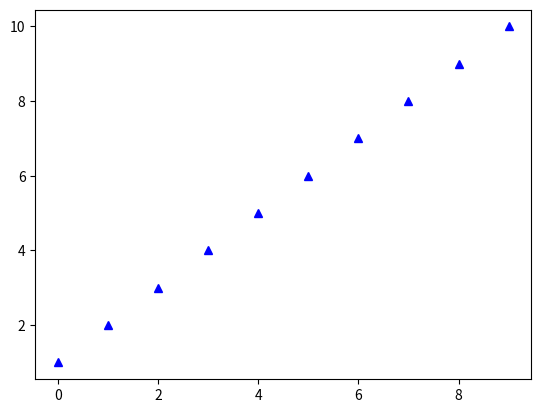

This chart was generated by the following Python code:
#!/usr/bin/env python3
# -*- coding: utf-8 -*-
"""
Created on Tue Dec  3 14:26:54 2019

[redacted]
"""
import matplotlib.pyplot as plt
def graph1():
    plt.plot(range(1,11),'b^')
    plt.show()

graph1()
